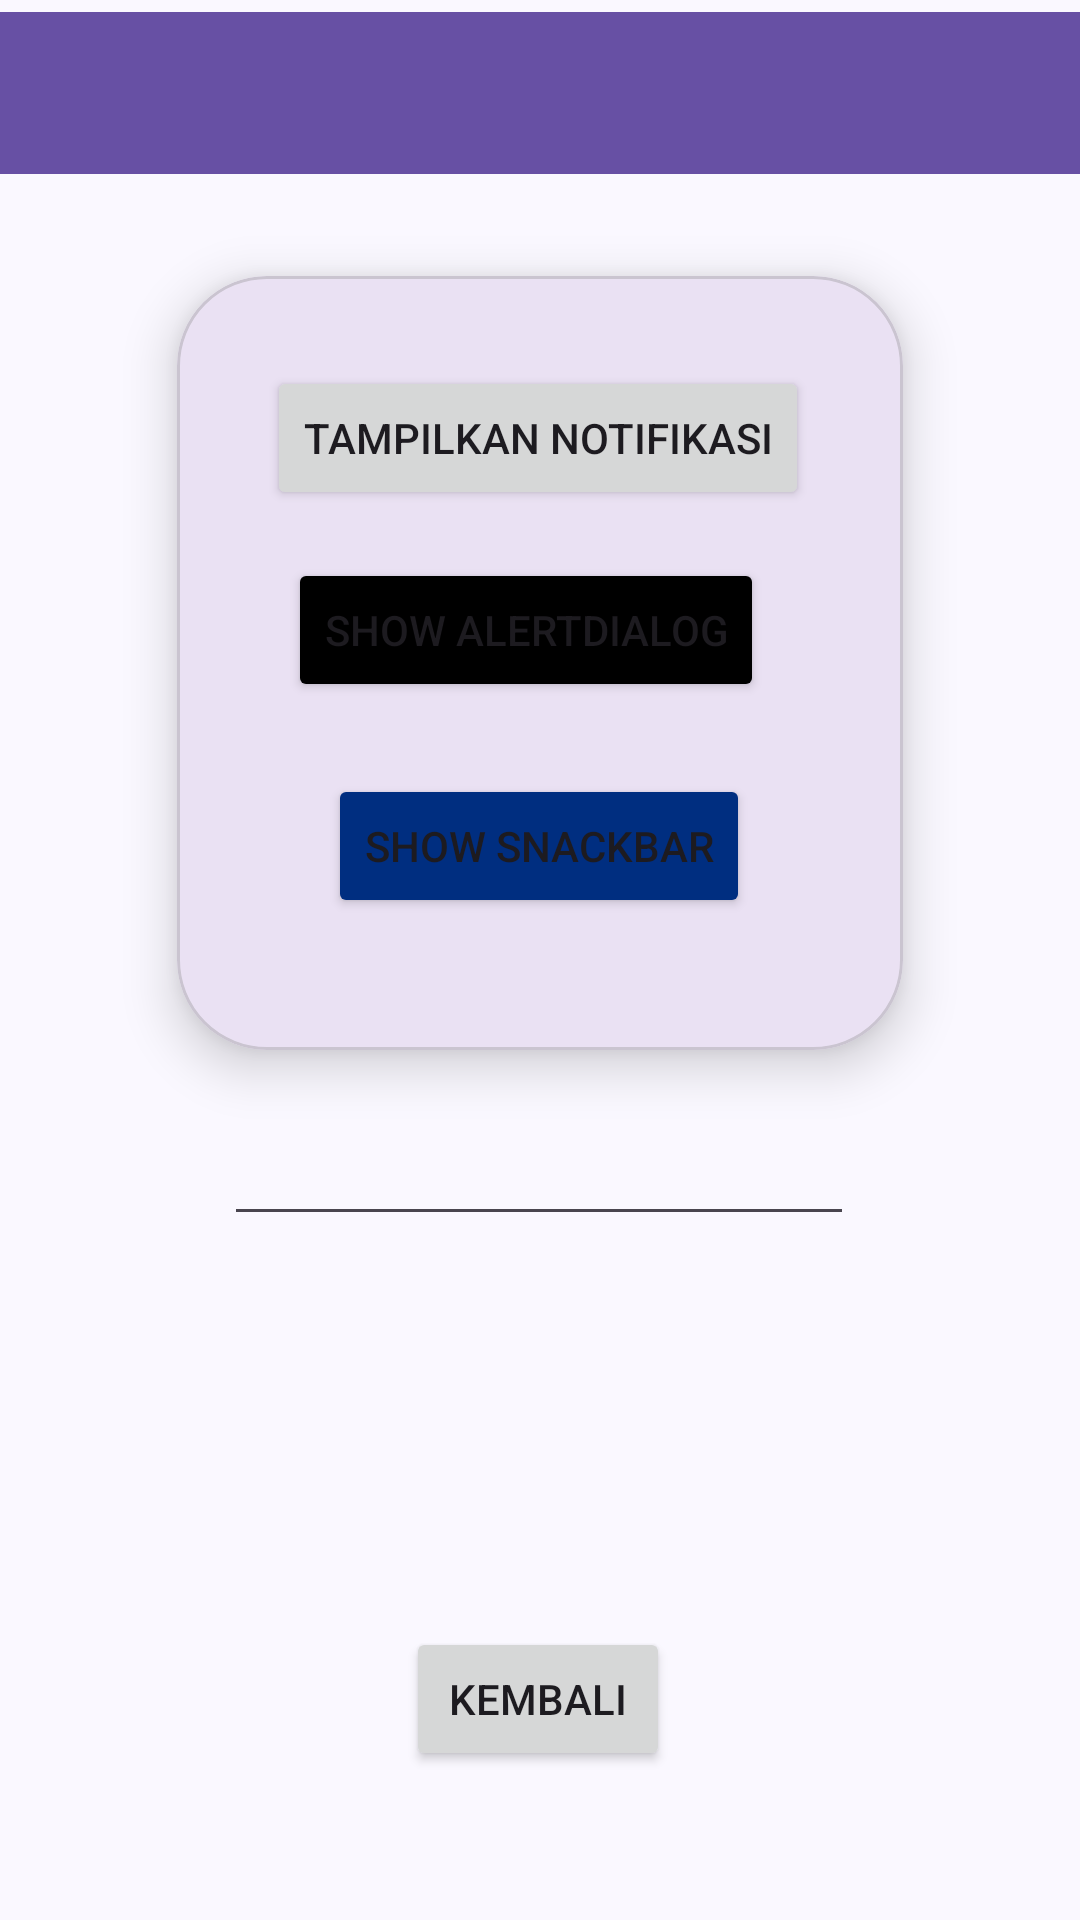

Produce the Android XML layout that renders to this screen, including the resource entries it uses.
<!-- AndroidManifest.xml: application theme Theme.ThereApps -->
<!-- res/layout/activity_fourth.xml -->
<?xml version="1.0" encoding="utf-8"?>
<androidx.constraintlayout.widget.ConstraintLayout xmlns:android="http://schemas.android.com/apk/res/android"
    xmlns:app="http://schemas.android.com/apk/res-auto"
    xmlns:tools="http://schemas.android.com/tools"
    android:id="@+id/main"
    android:layout_width="match_parent"
    android:background="@color/bg"
    android:layout_height="match_parent"
    tools:context=".Home.pertemuan_4.FourthActivity">

    <androidx.appcompat.widget.Toolbar
        android:id="@+id/toolbar"
        android:layout_width="412dp"
        android:layout_height="54dp"
        android:layout_marginTop="4dp"
        android:background="?attr/colorPrimary"
        app:layout_constraintEnd_toEndOf="parent"
        app:layout_constraintHorizontal_bias="1.0"
        app:layout_constraintStart_toStartOf="parent"
        app:layout_constraintTop_toTopOf="parent"
        app:subtitleTextColor="@android:color/white"
        app:titleTextColor="@android:color/white" />

    <Button
        android:id="@+id/btnKembali"
        android:layout_width="wrap_content"
        android:layout_height="wrap_content"
        android:text="Kembali"
        app:layout_constraintBottom_toBottomOf="parent"
        app:layout_constraintEnd_toEndOf="parent"
        app:layout_constraintHorizontal_bias="0.498"
        app:layout_constraintStart_toStartOf="parent"
        app:layout_constraintTop_toTopOf="parent"
        app:layout_constraintVertical_bias="0.916" />

    <EditText
        android:id="@+id/inputNoTujuan"
        android:layout_width="wrap_content"
        android:layout_height="wrap_content"
        android:ems="10"
        android:inputType="phone"
        app:layout_constraintBottom_toTopOf="@+id/btnKembali"
        app:layout_constraintEnd_toEndOf="parent"
        app:layout_constraintHorizontal_bias="0.497"
        app:layout_constraintStart_toStartOf="parent"
        app:layout_constraintTop_toTopOf="parent"
        app:layout_constraintVertical_bias="0.74" />

    <com.google.android.material.card.MaterialCardView
        android:layout_width="242dp"
        android:layout_height="258dp"
        android:layout_marginTop="92dp"
        app:cardCornerRadius="30dp"
        app:cardElevation="10dp"
        app:layout_constraintEnd_toEndOf="parent"
        app:layout_constraintStart_toStartOf="parent"
        app:layout_constraintTop_toTopOf="parent">

        <androidx.constraintlayout.widget.ConstraintLayout
            android:layout_width="194dp"
            android:layout_height="184dp"
            android:layout_margin="30dp">


            <Button
                android:id="@+id/btnShowSnackbar"
                android:layout_width="wrap_content"
                android:layout_height="wrap_content"
                android:layout_marginTop="24dp"
                android:backgroundTint="@color/primary"
                android:text="Show Snackbar"
                app:layout_constraintBottom_toBottomOf="parent"
                app:layout_constraintEnd_toEndOf="parent"
                app:layout_constraintHorizontal_bias="0.384"
                app:layout_constraintStart_toStartOf="parent"
                app:layout_constraintTop_toBottomOf="@+id/btnShowAlertDialog"
                app:layout_constraintVertical_bias="0.542" />

            <Button
                android:id="@+id/btnShowNotification"
                android:layout_width="wrap_content"
                android:layout_height="wrap_content"
                android:text="Tampilkan Notifikasi" />

            <Button
                android:id="@+id/btnShowAlertDialog"
                android:layout_width="wrap_content"
                android:layout_height="wrap_content"
                android:layout_marginTop="64dp"
                android:backgroundTint="@color/black"
                android:text="Show AlertDialog"
                app:layout_constraintEnd_toEndOf="parent"
                app:layout_constraintHorizontal_bias="0.194"
                app:layout_constraintStart_toStartOf="parent"
                app:layout_constraintTop_toTopOf="parent" />


        </androidx.constraintlayout.widget.ConstraintLayout>


    </com.google.android.material.card.MaterialCardView>


</androidx.constraintlayout.widget.ConstraintLayout>
<!-- resources referenced by this layout -->
<resources>
  <color name="bg">#faf8ff</color>
  <color name="black">#FF000000</color>
  <color name="primary">#002E80</color>
  <style name="Theme.ThereApps" parent="Base.Theme.ThereApps" />
  <style name="Base.Theme.ThereApps" parent="Theme.Material3.DayNight.NoActionBar">
          
          
      </style>
</resources>
